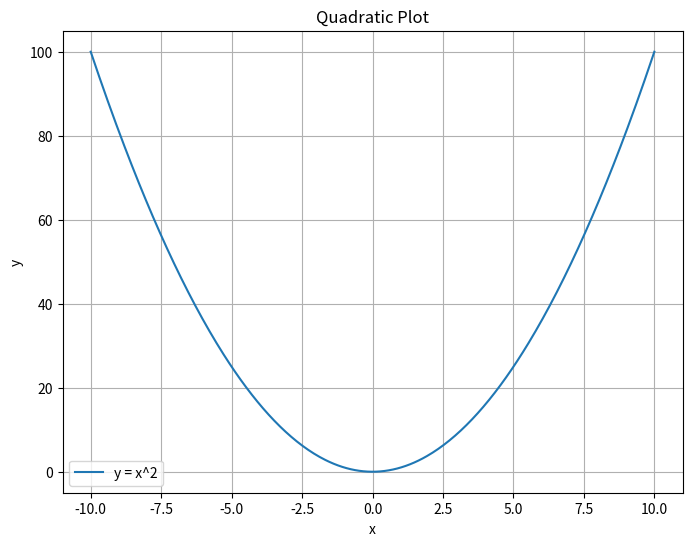

Python code for this plot: (Note: this script raises an exception after producing the figure.)
import matplotlib.pyplot as plt
import numpy as np

# Generate data for the quadratic equation y = x^2
x = np.linspace(-10, 10, 400)
y = x**2

# Create the plot
plt.figure(figsize=(8, 6))
plt.plot(x, y, label='y = x^2')
plt.title('Quadratic Plot')
plt.xlabel('x')
plt.ylabel('y')
plt.grid(True)
plt.legend()

# Save the plot to /tmp
output_path = './tmp/quadratic_plot.png'
plt.savefig(output_path)
print(f"Plot saved to {output_path}")
